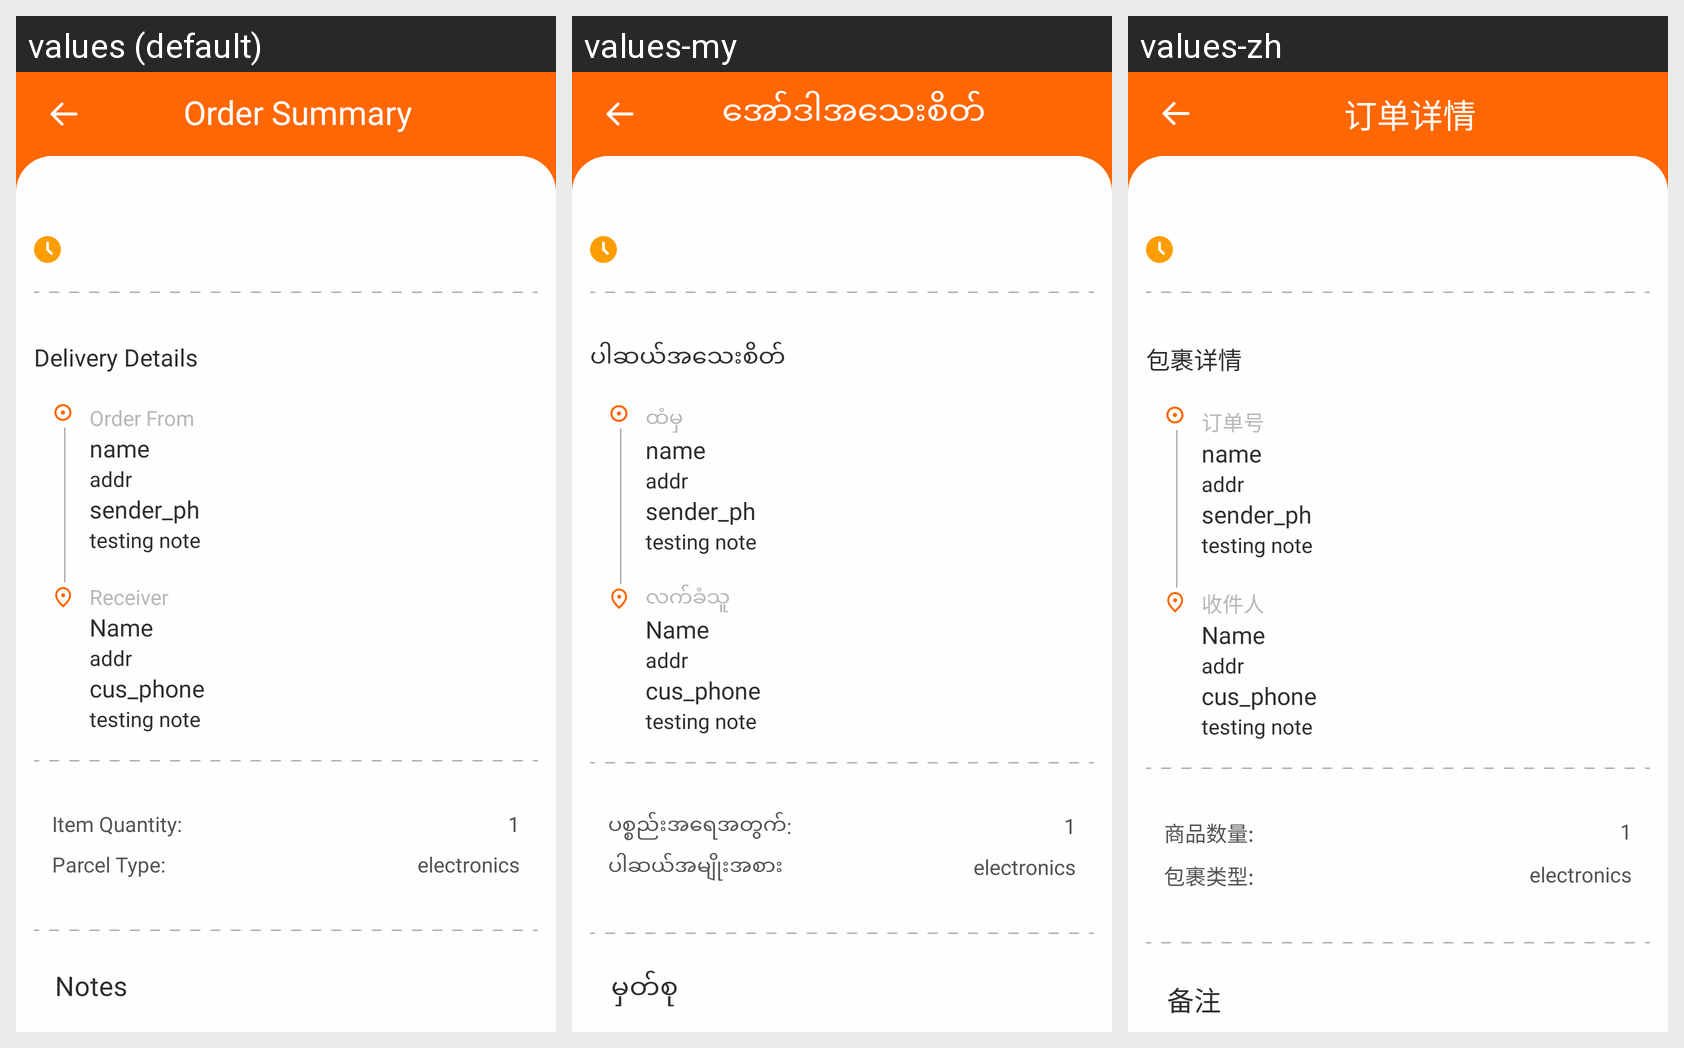

The same Android screen rendered under several of its app's locales, left to right. List the strings drawn on it with the default value and each locale's translation.
Android screen res/layout/activity_parcel_detail.xml rendered under 3 locales, left to right: values (default), values-my, values-zh. Device: Nexus 5 (rendered at 1080×1920; each locale shown at half size, 540×960, under a caption strip naming it); theme Theme.Fatty.
Strings drawn on this screen, with the default value and each locale's value (text and hints the layout hard-codes, and strings that could not be matched under every locale, appear in the picture but are not listed):

order_summary
  values: Order Summary
  values-my: အော်ဒါအသေးစိတ်
  values-zh: 订单详情

delivery_details
  values: Delivery Details
  values-my: ပါဆယ်အသေးစိတ်
  values-zh: 包裹详情

order_from
  values: Order From
  values-my: ထံမှ
  values-zh: 订单号

receiver
  values: Receiver
  values-my: လက်ခံသူ
  values-zh: 收件人

txt_item_quantity
  values: Item Quantity:
  values-my: ပစ္စည်းအရေအတွက်:
  values-zh: 商品数量:

txt_parcel_type
  values: Parcel Type:
  values-my: ပါဆယ်အမျိုးအစား
  values-zh: 包裹类型:

txt_notes
  values: Notes
  values-my: မှတ်စု
  values-zh: 备注
